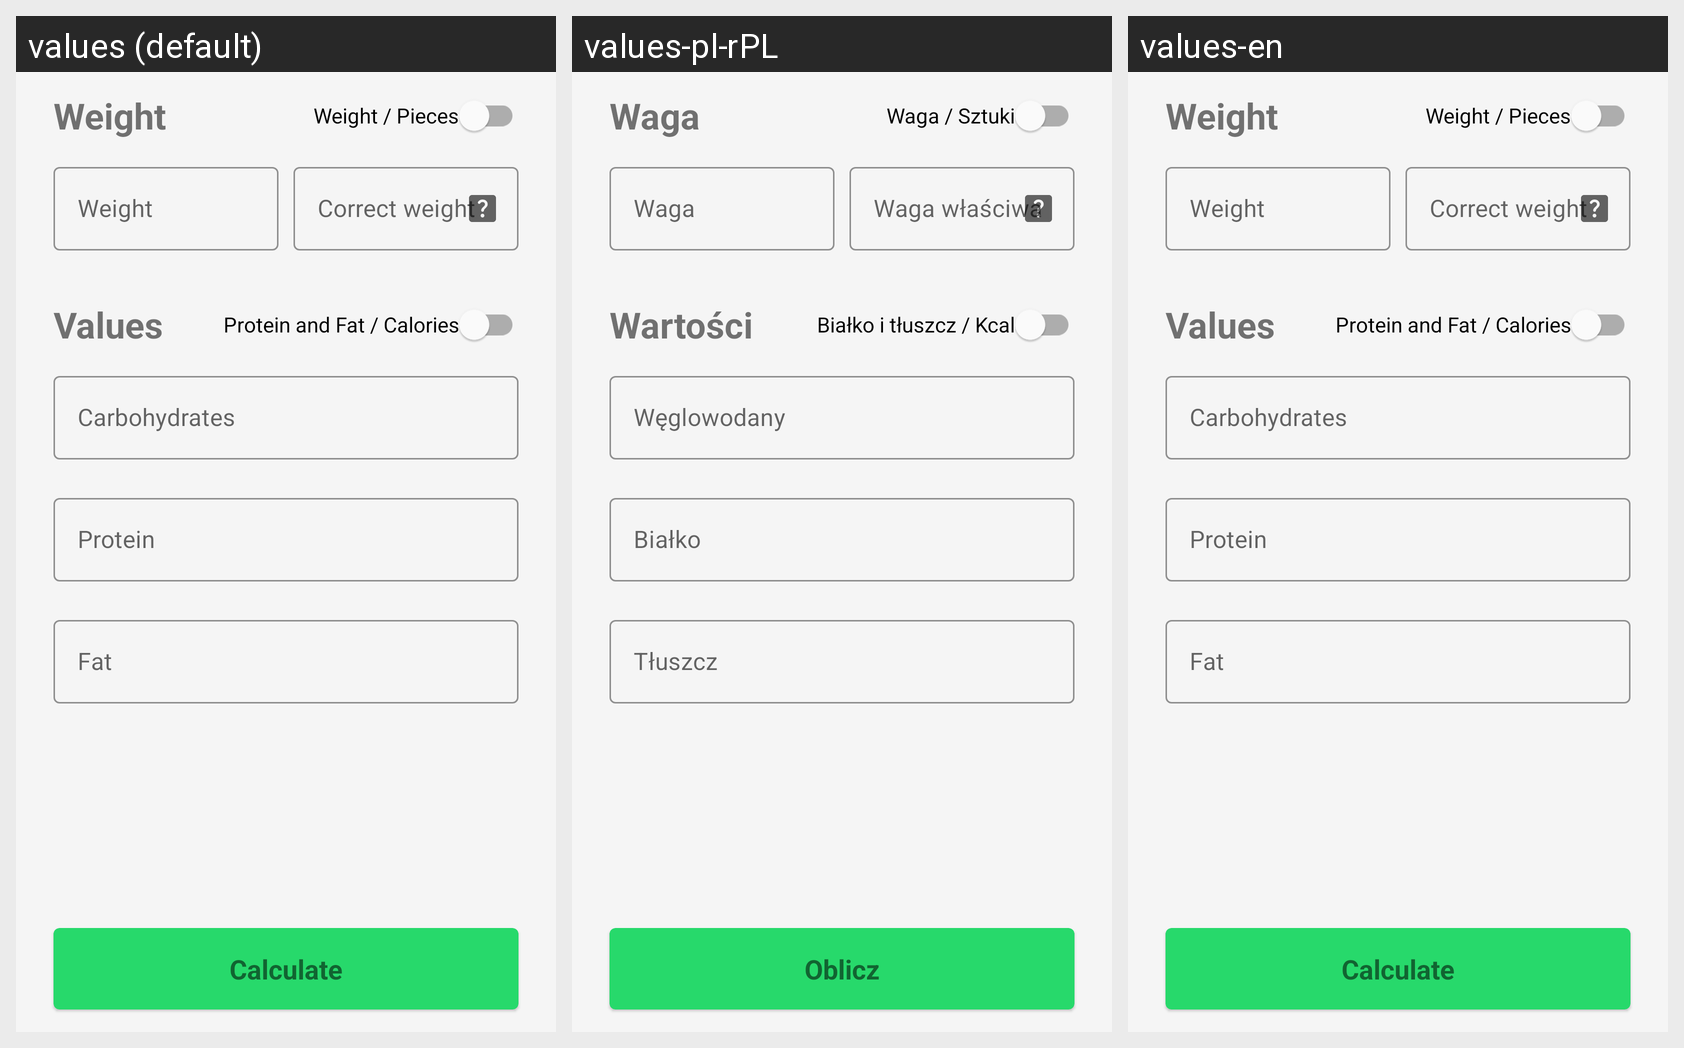

Strings drawn on this Android screen and how each of the app's shown locales translates them:
Android screen res/layout/fragment_add_product.xml rendered under 3 locales, left to right: values (default), values-pl-rPL, values-en. Device: Nexus 5 (rendered at 1080×1920; each locale shown at half size, 540×960, under a caption strip naming it); theme Theme.MyDiabetes.
Strings drawn on this screen, with the default value and each locale's value (text and hints the layout hard-codes, and strings that could not be matched under every locale, appear in the picture but are not listed):

weight
  values: Weight
  values-pl-rPL: Waga
  values-en: Weight

w_p
  values: Weight / Pieces
  values-pl-rPL: Waga / Sztuki
  values-en: Weight / Pieces

correct_weight
  values: Correct weight
  values-pl-rPL: Waga właściwa
  values-en: Correct weight

values
  values: Values
  values-pl-rPL: Wartości
  values-en: Values

pf_c
  values: Protein and Fat / Calories
  values-pl-rPL: Białko i tłuszcz / Kcal
  values-en: Protein and Fat / Calories

carbohydrates
  values: Carbohydrates
  values-pl-rPL: Węglowodany
  values-en: Carbohydrates

protein
  values: Protein
  values-pl-rPL: Białko
  values-en: Protein

fat
  values: Fat
  values-pl-rPL: Tłuszcz
  values-en: Fat

calculate
  values: Calculate
  values-pl-rPL: Oblicz
  values-en: Calculate
